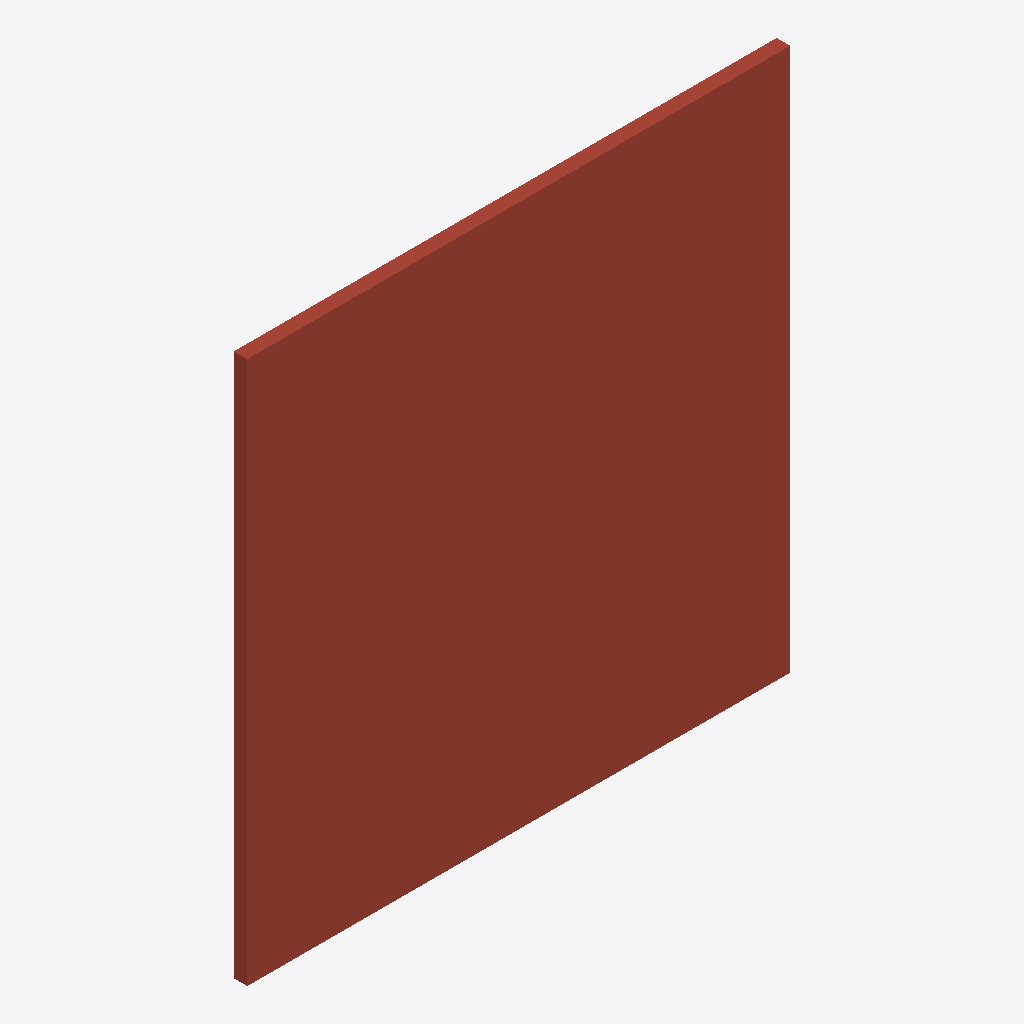
Isometric view of an IFC building model (IFC-SPF (STEP), schema IFC4, length unit millimetre), seen from the south-west, elements coloured by IFC class: 1 roof (red-brown).
Extent 4.0 m × 0.1 m × 4.0 m (x, y, z). Elements (1): 1 IfcRoof.

HEADER;
FILE_DESCRIPTION(('ViewDefinition[DesignTransferView]'),'2;1');
FILE_NAME('/dev/null','2024-10-28T08:56:54+10:30',(),(),'IfcOpenShell 0.7.10','IfcOpenShell 0.7.10','Nobody');
FILE_SCHEMA(('IFC4'));
ENDSEC;
DATA;
#1=IFCPROJECT('3X9UWfFWD4vxMzjK1z4Qrw',$,'My Project',$,$,$,$,(#10),#5);
#12=IFCSITE('1EdF2ZC8f3ge5jNPYYxj4g',$,'My Site',$,$,$,$,$,$,$,$,$,$,$);
#13=IFCBUILDING('1D9rY2q3X4WBtDcWB7CGE_',$,'Building A',$,$,$,$,$,$,$,$,$);
#14=IFCBUILDINGSTOREY('2_xEt9Ulv4Wf0Dzlq4mqUz',$,'Ground Floor',$,$,$,$,$,$,$);
#18=IFCROOF('25Q5wkNYf9bgG2G4E5qStu',$,$,$,$,#38,#32,$,$);
ENDSEC;
